pico-8 play session: hold ← + tap ❎

[t = 1 s] hold ← ~1s, tap ❎ ~2×
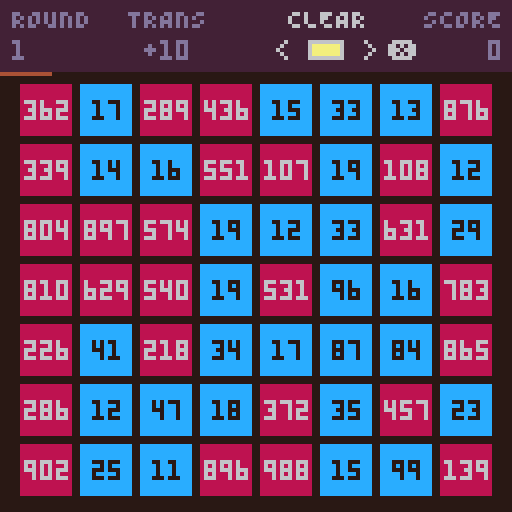
[t = 2 s] hold ← ~2s, tap ❎ ~4×
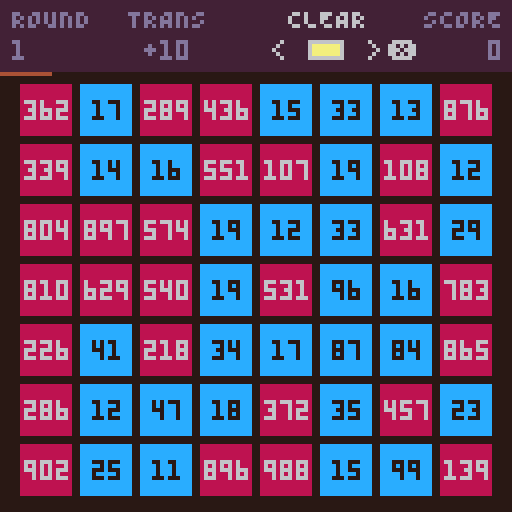
[t = 4 s] hold ← ~4s, tap ❎ ~7×
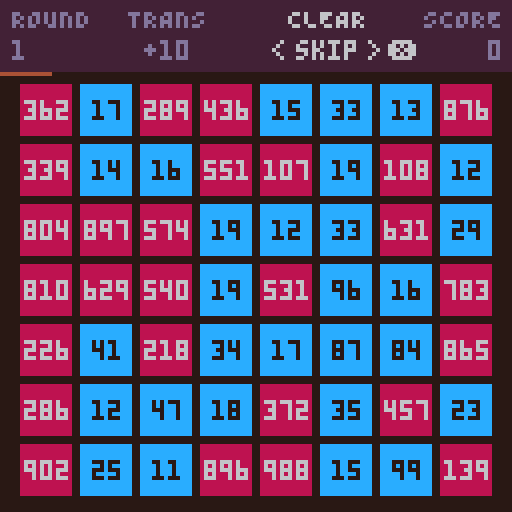
[t = 6 s] hold ← ~6s, tap ❎ ~10×
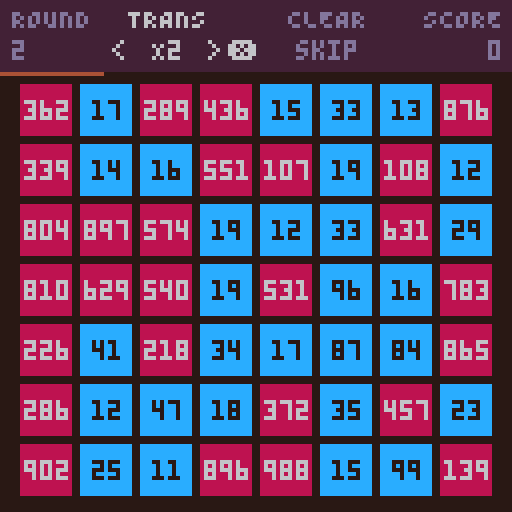
[t = 8 s] hold ← ~8s, tap ❎ ~14×
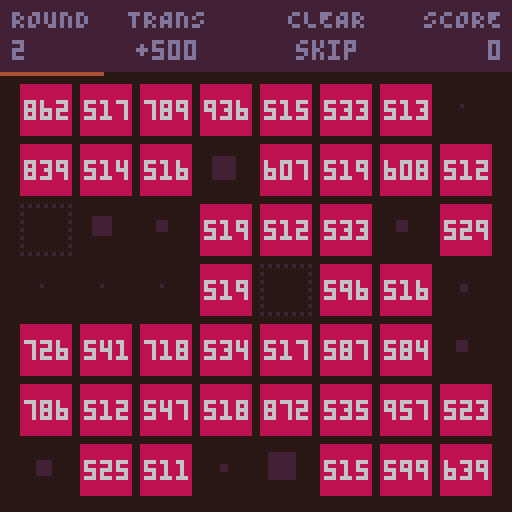

pico-8 cartridge
version 41
__lua__
-- skle
-- by vicente romero
function _init()
  version="V1.0"
  cartdata("vteromero_skle_1_0")
  highscore=dget(0)
  ops={
    {"+",10},{"+",50},{"+",100},{"+",500},
    {"-",1},{"-",10},{"-",50},
    {"X",2},{"X",5},{"X",10},{"X",20},
    {"/",2},{"/",5},{"/",10},{"/",100},
  }
  scales={
    {color=10,textcol=0,points=4},
    {color=12,textcol=0,points=3},
    {color=8,textcol=6,points=2},
  }
  numtbx0=5
  numtby0=21
  rows=7
  cols=8
  cardw=13
  cardh=13
  cellw=cardw+2
  cellh=cardh+2
  gstates={
    intro={init_intro,upd_intro,drw_intro},
    transition={init_transition,upd_transition,drw_transition},
    transform={init_transform,upd_transform,drw_transform},
    clear={init_clear,upd_clear,drw_clear},
    round_end={init_roundend,upd_roundend,drw_roundend},
    game_end0={init_gameend0,upd_gameend0,drw_gameend0},
    game_end1={init_gameend1,upd_gameend1,drw_gameend1},
  }
  mincards=5
  set_colorpal()
  set_gstate("intro")
end

function start_game(ntable)
  round=1
  score=0
  respawnfreq=10
  respawnnext=10
  respawnratio=0.5
  numtable=ntable or create_numtable()
  init_ui()
  set_gstate("transform")
  music(5)
end

function _update60()
  _upd()
end

function _draw()
  _drw()
end

function set_gstate(st)
  local init,drw,upd=unpack(gstates[st])
  init()
  _upd=upd
  _drw=drw
end

function init_transform()
  set_uisection("transform")
end

function upd_transform()
  update_ui()
  if btnp(5) then
    local section=ui.activesection
    apply_op(section.opts[section.selopt].op)
    sfx(1)
    set_gstate("clear")
  end
end

function drw_transform()
  cls(0)
  draw_numtable()
  draw_ui()
end

function init_clear()
  set_uisection("clear")
end

function upd_clear()
  update_ui()
  if btnp(5) then
    sfx(1)
    set_gstate("round_end")
  end
end

function drw_clear()
  cls(0)
  draw_numtable()
  draw_ui()
end

function init_roundend()
  roundendanis={}
  roundscore=0
  local freqs=count_scales()
  local totalcards=count_remaining_cards()
  local sc=ui.sections.clear.opts[ui.sections.clear.selopt].scale
  -- calculate round score
  if sc>0 then
    local mult=1
    if freqs[sc]==totalcards then
      mult=3
    elseif freqs[sc]+freqs[0]==totalcards then
      mult=2
    end
    roundscore=freqs[sc]*scales[sc].points*mult
    if roundscore>0 then
      local breakdownbase=freqs[sc].."X"..scales[sc].points
      local breakdown=mult>1 and breakdownbase.."X"..mult or breakdownbase
      local breakdowncol=mult==1 and 6 or (mult==2 and 9 or 14)
      local inc="+"..roundscore
      increase_score(roundscore,scales[sc].color)
      add(roundendanis,new_pointsani(26,0,40,breakdown,breakdowncol))
      add(roundendanis,new_pointsani(26,25,40,inc,7))
      sfx(2)
    end
  end
  -- re-spawn cards
  if respawnnext==round then
    local cards=get_rndemptycards(respawnratio)
    for c in all(cards) do
      local r,c=unpack(c)
      local num=new_num()
      add(roundendanis,new_spawnani(r,c,scales[get_num_scale(num)].color,num,50+flr(rnd(20))))
    end
    add(roundendanis,new_respawnlineani(60))
  end
  -- remove out-of-scale cards
  for i=1,rows do
    for j=1,cols do
      if numtable[i][j]==0 then
        add(roundendanis,new_outofscaleani(i,j))
        numtable[i][j]=-2
      end
    end
  end
  -- clear cards
  for i=1,rows do
    for j=1,cols do
      local n=numtable[i][j]
      if n>0 and get_num_scale(n)==sc then
        local num=new_num()
        add(roundendanis,new_clearani(i,j,scales[sc].color))
        add(roundendanis,new_spawnani(i,j,scales[get_num_scale(num)].color,num,10+flr(rnd(20))))
        numtable[i][j]=-2
      end
    end
  end
  sort_anis(roundendanis)
  set_uisection(nil)
end

function upd_roundend()
  update_ui()
  update_anis(roundendanis)
  if #roundendanis==0 then
    if count_remaining_cards()<mincards then
      set_gstate("game_end0")
    else
      local section=ui.sections.transform
      local opt=section.opts[section.selopt]
      del_tropt(section.opts,opt)
      add(section.opts,new_tropt())
      if respawnnext==round then
        respawnnext+=respawnfreq
        respawnfreq+=1
      end
      round+=1
      set_gstate("transform")
    end
  end
end

function drw_roundend()
  cls(0)
  draw_numtable()
  draw_ui()
  draw_anis(roundendanis)
end

function new_outofscaleani(r,c)
  local x0,y0=get_cell_pos(r,c)
  return create_ani(flr(rnd(20)),25,{
    r=r,
    c=c,
    x0=x0,
    y0=y0,
    x=x0,
    y=y0,
    w=cardw,
    h=cardh,
    z=1,
    upd=function(self,t)
      local invt=1-t
      self.w=cardw*invt
      self.h=cardh*invt
      self.x=self.x0+(cardw-self.w)\2
      self.y=self.y0+(cardh-self.h)\2
    end,
    drw=function(self)
      rectfill(self.x,self.y,self.x+self.w-1,self.y+self.h-1,2)
    end,
    onend=function(self)
      numtable[self.r][self.c]=-1
    end
  })
end

function new_clearani(r,c,col)
  local x0,y0=get_cell_pos(r,c)
  return create_ani(flr(rnd(20)),25,{
    x0=x0,
    y0=y0,
    x=x0,
    y=y0,
    w=cardw,
    h=cardh,
    col=col,
    z=2,
    upd=function(self,t)
      local invt=1-t
      self.x=lerp(self.x0,124,t)
      self.y=lerp(self.y0,14,t)
      self.w=cardw*invt
      self.h=cardh*invt
    end,
    drw=function(self)
      rectfill(self.x,self.y,self.x+self.w-1,self.y+self.h-1,self.col)
    end
  })
end

function new_spawnani(r,c,col,num,wait)
  local x0,y0=get_cell_pos(r,c)
  return create_ani(wait,25,{
    r=r,
    c=c,
    num=num,
    x0=x0,
    y0=y0,
    x=x0,
    y=y0,
    w=0,
    h=0,
    col=col,
    z=1,
    upd=function(self,t)
      self.w=cardw*t
      self.h=cardh*t
      self.x=self.x0+(cardw-self.w)\2
      self.y=self.y0+(cardh-self.h)\2
    end,
    drw=function(self)
      if self.w>0 and self.h>0 then
        rectfill(self.x,self.y,self.x+self.w-1,self.y+self.h-1,self.col)
      end
    end,
    onend=function(self)
      numtable[self.r][self.c]=self.num
    end
  })
end

function new_respawnlineani(wait)
  return create_ani(wait,30,{
    col=4,
    z=1,
    upd=function(self,t)
      self.col=(t*30\1)%8==0 and 4 or 7
    end,
    drw=function(self)
      line(0,18,127,18,self.col)
    end
  })
end

function new_pointsani(y,wait,mage,s,col)
  local x=126-#s*4
  return create_ani(wait,mage,{
    x=x,
    y=y,
    s=s,
    col=col,
    z=3,
    upd=function(self,t)
      self.y-=0.25
    end,
    drw=function(self)
      if self.wait<=0 then
        outlined(self.s,self.x,self.y,0,self.col)
      end
    end
  })
end

function init_gameend0()
  stripsani=create_ani(0,45,{
    gap=6,
    h=0,
    upd=function(self,t)
      self.h=flr(self.gap*easeoutquad(t))+1
    end,
    drw=function(self)
      clip(0,goy0,128,goy1-goy0+1)
      for y=0,127,self.gap do
        local y0=y-self.h\2
        local y1=y0+self.h-1
        rectfill(0,y0,127,y1,1)
        for i=y0,y1 do
          tline(gotitlex,i,gotitlex+80,i,0,(i-gotitley)*0.125)
        end
      end
      clip()
    end
  })
  goy0=29
  goy1=98
  gotitlex=26
  gotitley=40
  if score>highscore then
    highscore=score
    dset(0,highscore)
  end
  music(-1)
  sfx(3)
end

function upd_gameend0()
  update_ui()
  if not update_ani(stripsani) then
    set_gstate("game_end1")
  end
end

function drw_gameend0()
  cls(0)
  draw_numtable()
  draw_ui()
  stripsani:drw()
end

function init_gameend1()
  music(0,8000)
end

function upd_gameend1()
  update_ui()
  if btnp(5) then
    start_game()
  end
end

function drw_gameend1()
  cls(0)
  draw_numtable()
  draw_ui()
  rectfill(0,goy0,127,goy1,1)
  line(0,goy0,127,goy0,6)
  line(0,goy1,127,goy1,6)
  map(0,0,gotitlex,gotitley)
  cprint("SCORE: "..score,60,10)
  cprint("HIGHSCORE: "..highscore,69,12)
  cprint("TRY AGAIN?",83,13)
  if ((t()*60)\40)%2==0 then
    ?"❎",90,83,13
  end
end

function set_colorpal()
  local colors=split"1,130,131,4,5,6,7,136,9,135,11,12,13,14,141"
  colors[0]=128
  pal(colors,1)
end

function rotir(i,n)
  return (i%n)+1
end

function rotil(i,n)
  return ((i-2)%n)+1
end

function lerp(a,b,t)
  return a+(b-a)*t
end

-- fisher-yates
function shuffle(t)
  for i=#t,1,-1 do
    local j=flr(rnd(i))+1
    t[i],t[j]=t[j],t[i]
  end
  return t
end

-- simple insertion sort
function sort(a,cmp)
  for i=1,#a do
    local j=i
    while j>1 and cmp(a[j-1],a[j]) do
      a[j],a[j-1]=a[j-1],a[j]
      j=j-1
    end
  end
end

function easeinquad(t)
  return t*t
end

function easeoutquad(t)
  t-=1
  return 1-t*t
end

-- right-aligned print. (x,y) is the top-right corner
function rprint(s,x,y,col)
  print(s,x-#s*4+2,y,col)
end

-- horizontally-centered print
function cprint(s,y,col)
  print(s,65-#s*2,y,col)
end

-- print outlined text. c0: bg color; c1: text color
function outlined(text,x,y,c0,c1)
  for i=0,2 do
    for j=0,2 do
      print(text,x+i,y+j,c0)
    end
  end
  print(text,x+1,y+1,c1)
end

function create_numtable()
  local tb={}
  for i=1,rows do
    local row={}
    for j=1,cols do
      add(row,new_num())
    end
    add(tb,row)
  end
  return tb
end

function new_num_sc(n)
  if n==1 then
    return 1+flr(rnd(9))
  elseif n==2 then
    return 10+flr(rnd(90))
  elseif n==3 then
    return 100+flr(rnd(900))
  else
    return 0
  end
end

function new_num()
  local r=rnd()
  if r<0.33 then
    return new_num_sc(1)
  elseif r<0.66 then
    return new_num_sc(2)
  else
    return new_num_sc(3)
  end
end

function draw_numtable()
  for i=1,rows do
    for j=1,cols do
      local x,y=get_cell_pos(i,j)
      draw_numcard(numtable[i][j],x,y)
    end
  end
end

function draw_numcard(num,x,y)
  if num==-1 then
    fillp((x+y)%2==0 and 0x5a5a or 0xa5a5)
    rect(x,y,x+cardw-1,y+cardh-1,2)
    fillp()
  elseif num==0 then
    rectfill(x,y,x+cardw-1,y+cardh-1,15)
    pal(15,0)
    spr(1,x+4,y+4)
    pal(15,15)
  elseif num>0 then
    local col=scales[get_num_scale(num)].color
    local txtcol=scales[get_num_scale(num)].textcol
    local text=tostr(num)
    local tx=x+(cardw-#text*4)\2+1
    local ty=y+(cardh-6)\2+1
    rectfill(x,y,x+cardw-1,y+cardh-1,col)
    ?text,tx,ty,txtcol
  end
end

function get_num_scale(n)
  if n<1 then
    return 0
  elseif n<10 then
    return 1
  elseif n<100 then
    return 2
  elseif n<1000 then
    return 3
  else
    return 0
  end
end

function get_cell_pos(r,c)
  return numtbx0+(c-1)*cellw,numtby0+(r-1)*cellh
end

function apply_op(op)
  for i=1,rows do
    for j=1,cols do
      if numtable[i][j]>0 then
        numtable[i][j]=run_op(numtable[i][j],op)
      end
    end
  end
end

function run_op(num,op)
  local sym,m=unpack(op)
  local new=0
  if sym=="+" then
    new=num+m
  elseif sym=="-" then
    new=num-m
  elseif sym=="X" then
    new=num*m
  elseif sym=="/" then
    new=flr(num/m)
  end
  if new<1 or new>999 then
    return 0
  else
    return new
  end
end

function count_scales()
  local tb={}
  for i=0,#scales do
    tb[i]=0
  end
  for i=1,rows do
    for j=1,cols do
      if numtable[i][j]~=-1 then
        tb[get_num_scale(numtable[i][j])]+=1
      end
    end
  end
  return tb
end

function count_remaining_cards()
  local n=0
  for i=1,rows do
    for j=1,cols do
      if numtable[i][j]~=-1 then
        n+=1
      end
    end
  end
  return n
end

function get_rndemptycards(ratio)
  local empty={}
  for i=1,rows do
    for j=1,cols do
      if numtable[i][j]==-1 or numtable[i][j]==0 then
        add(empty,{i,j})
      end
    end
  end
  shuffle(empty)
  local n=flr(#empty*ratio)
  local out={}
  for i=1,n do
    add(out,empty[i])
  end
  return out
end

function init_ui()
  tropts1=create_tropts()
  tropts2={}
  shuffle(tropts1)
  ui={
    activesection=nil,
    sections={
      transform={
        title="TRANS",
        opts={},
        selopt=1,
      },
      clear={
        title="CLEAR",
        opts={},
        selopt=1,
      },
    }
  }
  for i=1,3 do
    add(ui.sections.transform.opts,new_tropt())
  end
  for i=1,#scales do
    add(ui.sections.clear.opts,{color=scales[i].color,scale=i})
  end
  add(ui.sections.clear.opts,{label="skip",scale=0})
  scoreani=nil
  arrowsani=create_arrowsani()
end

function update_ui()
  local section=ui.activesection
  if section then
    if btnp(0) then
      section.selopt=rotil(section.selopt,#section.opts)
      sfx(0)
    elseif btnp(1) then
      section.selopt=rotir(section.selopt,#section.opts)
      sfx(0)
    end
  end
  update_score()
  update_arrows()
end

function draw_ui()
  rectfill(0,0,127,17,2)
  ?"ROUND",3,2,13
  ?tostr(round),3,10,13
  draw_section(ui.sections.transform,32,2)
  draw_section(ui.sections.clear,72,2)
  ?"SCORE",106,2,13
  draw_score()
  line(0,18,127*((round-(respawnnext-respawnfreq))/respawnfreq),18,4)
end

function set_uisection(name)
  if name then
    ui.activesection=ui.sections[name]
  else
    ui.activesection=nil
  end
end

function draw_section(section,x,y)
  local isactive=section==ui.activesection
  local col=isactive and 6 or 13
  local opt=section.opts[section.selopt]
  ?section.title,x,y,col
  if opt.label then
    ?opt.label,x+10-#opt.label*2,10,col
  else
    rectfill(x+5,10,x+13,14,opt.color)
    rect(x+5,10,x+13,14,col)
  end
  if isactive then
    draw_arrows(x,col)
    ?"❎",x+25,10,col
  end
end

function create_tropts()
  local opts={}
  for op in all(ops) do
    add(opts,{
      label=op[1]..op[2],
      op=op
    })
  end
  return opts
end

function new_tropt()
  if #tropts1==0 then
    tropts1,tropts2=tropts2,tropts1
    shuffle(tropts1)
  end
  return deli(tropts1,1)
end

function del_tropt(opts,opt)
  add(tropts2,del(opts,opt))
end

function increase_score(n,col)
  scoreani=create_ani(0,60,{
    score0=score,
    score=score,
    col=col,
    upd=function(self,t)
      self.score=flr(lerp(self.score0,score,easeoutquad(t)))
    end
  })
  score+=n
end

function update_score()
  scoreani=scoreani and update_ani(scoreani) and scoreani or nil
end

function draw_score()
  local n=scoreani and scoreani.score or score
  local col=scoreani and scoreani.col or 13
  rprint(tostr(n),124,10,col)
end

function create_arrowsani()
  return create_ani(0,60,{
    dx=0,
    upd=function(self,t)
      if t<0.5 then
        self.dx=flr(2*(t/0.5))
      elseif t>0.5 then
        self.dx=flr(2*(1-(t-0.5)/0.5))
      end
    end
  })
end

function update_arrows()
  if not update_ani(arrowsani) then
    arrowsani=create_arrowsani()
  end
end

function draw_arrows(x,col)
  ?"<",x-3-arrowsani.dx,10,col
  ?">",x+19+arrowsani.dx,10,col
end

function create_ani(wait,mage,data)
  local tb={}
  for k,v in pairs(data) do
    tb[k]=v
  end
  tb.wait=wait
  tb.mage=mage
  tb.age=0
  return tb
end

function update_ani(a)
  if a.wait>0 then
    a.wait-=1
  else
    a.age+=1
    if a.age>a.mage then
      if a.onend then
        a:onend()
      end
      return false
    else
      local t=a.age/a.mage
      a:upd(t)
    end
  end
  return true
end

function update_anis(anis)
  for ani in all(anis) do
    if not update_ani(ani) then
      del(anis,ani)
    end
  end
end

function draw_anis(anis)
  for ani in all(anis) do
    ani:drw()
  end
end

function sort_anis(anis)
  sort(anis,function(a,b) return a.z>b.z end)
end

function init_intro()
  introcardcols={7,6,5}
  intropoints={
    -- S
    {30,44},
    {27,44},
    {24,45},
    {21,46},
    {19,49},
    {20,53},
    {23,55},
    {26,57},
    {29,59},
    {31,61},
    {30,64},
    {27,66},
    {23,67},
    {19,67},
    -- K
    {45,43},
    {45,47},
    {45,50},
    {45,53},
    {45,57},
    {45,61},
    {45,66},
    {47,54},
    {50,50},
    {52,48},
    {55,46},
    {59,44},
    {50,57},
    {54,60},
    {57,62},
    {60,65},
    -- L
    {72,43},
    {72,46},
    {72,48},
    {72,51},
    {72,54},
    {72,57},
    {72,59},
    {72,63},
    {72,67},
    {74,67},
    {77,67},
    {80,67},
    {84,67},
    -- E
    {106,67},
    {103,67},
    {98,67},
    {94,67},
    {94,63},
    {93,59},
    {93,54},
    {96,54},
    {100,54},
    {92,49},
    {92,46},
    {92,42},
    {96,42},
    {100,42},
    {104,42},
  }
  introcards={}
  for pt in all(intropoints) do
    local x,y=unpack(pt)
    local n=flr(rnd(3))+1
    add(introcards,create_ani(0,0,{
      x0=x,
      y0=y,
      x=x,
      y=y,
      dx=0,
      dy=0,
      n=n,
      col=introcardcols[n],
      upd=function(self,t)
        self.x+=self.dx
        self.y+=self.dy
      end,
      drw=function(self)
        rectfill(self.x,self.y,self.x+1,self.y+1,self.col)
      end,
      onend=function(self)
        local mage=60
        local tx,ty=self.x0+rnd(2)-1,self.y0+rnd(2)-1
        self.dx=(tx-self.x)/mage
        self.dy=(ty-self.y)/mage
        self.age=0
        self.mage=mage
      end
    }))
  end
  music(0)
end

function upd_intro()
  if btnp(5) then
    set_gstate("transition")
  end
  for c in all(introcards) do
    update_ani(c)
  end
end

function drw_intro()
  cls(0)
  draw_anis(introcards)
  cprint("press ❎ to start",90,15)
  if highscore>0 then
    cprint("highscore: "..highscore,105,3)
  end
  print(version,3,120,2)
  rprint("BY vICENTE rOMERO",123,120,2)
end

function init_transition()
  numtable=create_numtable()
  trancards={}
  shuffle(introcards)
  for i=1,rows*cols do
    local introcard=introcards[i]
    local r=((i-1)\cols)+1
    local c=((i-1)%cols)+1
    local x0,y0=introcard.x,introcard.y
    local x1,y1=get_cell_pos(r,c)
    add(trancards,create_ani(0,40,{
      x0=x0,
      y0=y0,
      x1=x1,
      y1=y1,
      x=x0,
      y=y0,
      sz=2,
      col=introcard.col,
      upd=function(self,t)
        self.x=lerp(self.x0,self.x1,easeoutquad(t))
        self.y=lerp(self.y0,self.y1,easeoutquad(t))
        self.sz=lerp(2,13,t)
      end,
      drw=function(self)
        rectfill(self.x,self.y,self.x+self.sz-1,self.y+self.sz-1,self.col)
      end
    }))
    numtable[r][c]=new_num_sc(introcard.n)
  end
  music(-1,500)
end

function upd_transition()
  update_anis(trancards)
  if #trancards==0 then
    start_game(numtable)
  end
end

function drw_transition()
  cls(0)
  draw_anis(trancards)
end
__gfx__
00000000f000f0000000000000000000000000000000000000000000000000000000000000000000000000000000000000000000000000000000000000000000
000000000f0f00000000000000000000000000000000000000000000000000000000000000000000000000000000000000000000000000000000000000000000
0070070000f000000000000000000000000000000000000000000000000000000000000000000000000000000000000000000000000000000000000000000000
000770000f0f00000000000000000000000000000000000000000000000000000000000000000000000000000000000000000000000000000000000000000000
00077000f000f0000000000000000000000000000000000000000000000000000000000000000000000000000000000000000000000000000000000000000000
00700700000000000000000000000000000000000000000000000000000000000000000000000000000000000000000000000000000000000000000000000000
00000000000000000000000000000000000000000000000000000000000000000000000000000000000000000000000000000000000000000000000000000000
00000000000000000000000000000000000000000000000000000000000000000000000000000000000000000000000000000000000000000000000000000000
77777770077777700077700000777077777700000000007777770007770077707777770077777700000000000000000000000000000000000000000000000000
77777777077777770077770007777077777770000000007777777007770077707777777077777770000000000000000000000000000000000000000000000000
77777777077777777077777077777077700000000000007777777707770077707770000077700777000000000000000000000000000000000000000000000000
77700000077700777077777777777077700000000000007770077707770077707770000077700777000000000000000000000000000000000000000000000000
77700000077700777077707770777077777000000000007770077707770077707777700077700777000000000000000000000000000000000000000000000000
77700000077700777077700700777077777000000000007770077707770077707777700077777770000000000000000000000000000000000000000000000000
77700777077777777077700000777077700000000000007770077707770077707770000077777700000000000000000000000000000000000000000000000000
77700777077700777077700000777077700000000000007770077707777777707770000077707700000000000000000000000000000000000000000000000000
77777777077700777077700000777077700000000000007777777700777777007770000077700770000000000000000000000000000000000000000000000000
77777777077700777077700000777077777770000000007777777700077770007777777077700777000000000000000000000000000000000000000000000000
07777777077700777077700000777007777770000000000777777700007700000777777077700077000000000000000000000000000000000000000000000000
__map__
1011121314151617181900000000000000000000000000000000000000000000000000000000000000000000000000000000000000000000000000000000000000000000000000000000000000000000000000000000000000000000000000000000000000000000000000000000000000000000000000000000000000000000
2021222324252627282900000000000000000000000000000000000000000000000000000000000000000000000000000000000000000000000000000000000000000000000000000000000000000000000000000000000000000000000000000000000000000000000000000000000000000000000000000000000000000000
